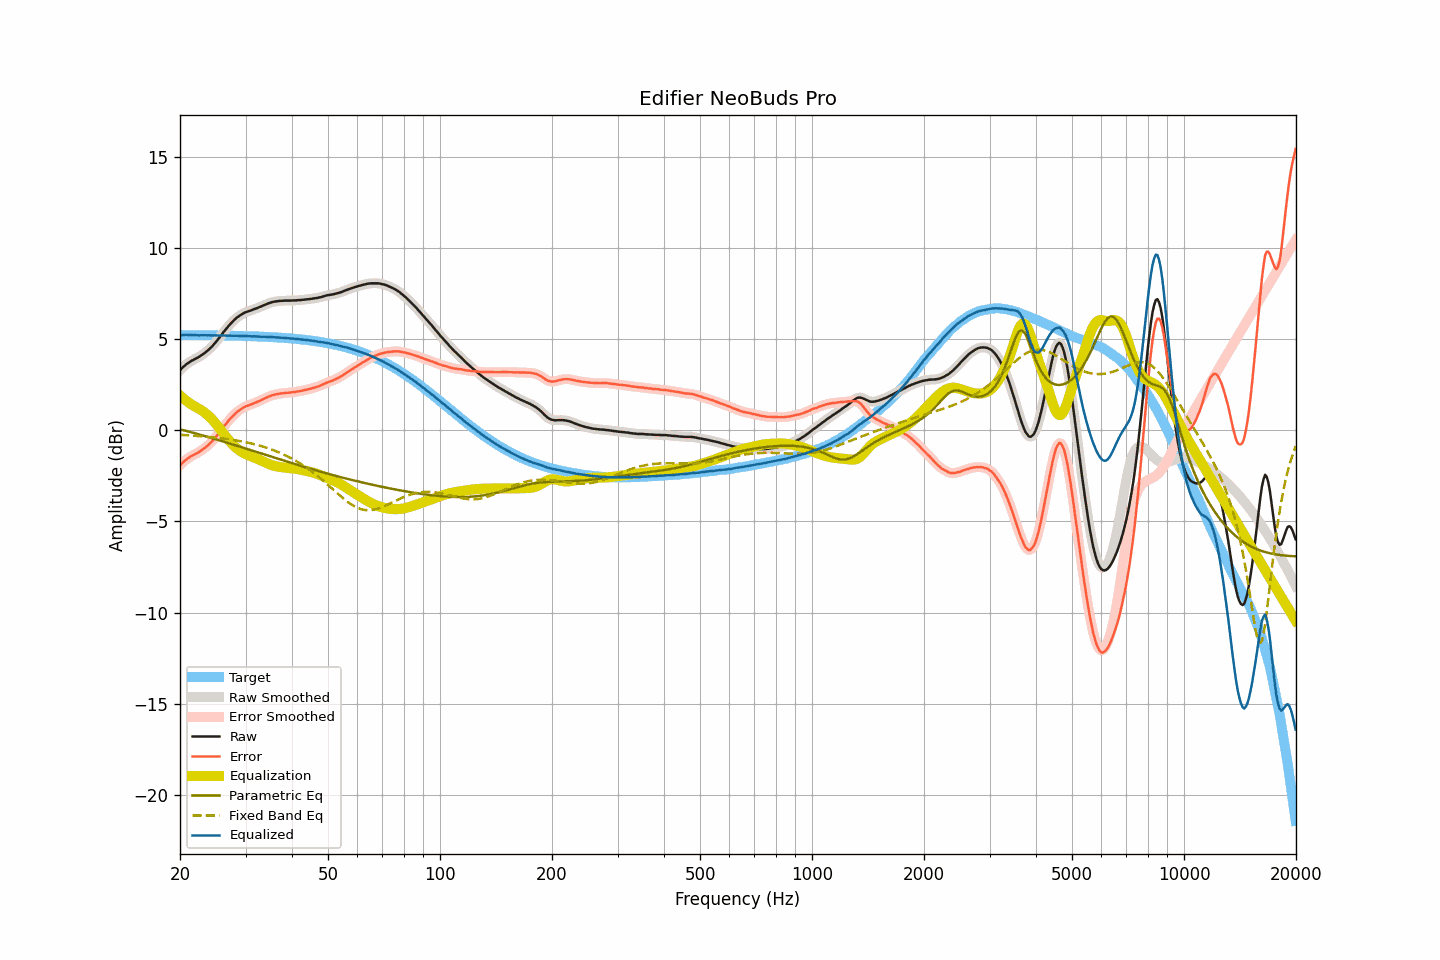

Values plotted in this chart, from the file beside it:
frequency, raw, smoothed, error, error_smoothed, equalization, parametric_eq, fixed_band_eq, equalized_raw, equalized_smoothed, target
20.00, 3.30, 3.30, -1.93, -1.93, 1.91, 0.06, -0.25, 5.21, 5.21, 5.23
20.20, 3.39, 3.39, -1.84, -1.84, 1.83, 0.03, -0.25, 5.22, 5.22, 5.23
20.40, 3.48, 3.48, -1.75, -1.75, 1.76, 0.01, -0.26, 5.24, 5.23, 5.23
20.61, 3.56, 3.56, -1.67, -1.67, 1.68, -0.01, -0.26, 5.24, 5.24, 5.23
20.81, 3.63, 3.63, -1.60, -1.60, 1.61, -0.04, -0.27, 5.24, 5.24, 5.23
21.02, 3.69, 3.69, -1.54, -1.53, 1.55, -0.06, -0.27, 5.24, 5.24, 5.23
21.23, 3.75, 3.75, -1.48, -1.48, 1.48, -0.08, -0.28, 5.23, 5.23, 5.23
21.44, 3.81, 3.80, -1.42, -1.42, 1.42, -0.11, -0.29, 5.23, 5.23, 5.22
21.66, 3.85, 3.85, -1.38, -1.37, 1.37, -0.13, -0.29, 5.22, 5.23, 5.22
21.87, 3.90, 3.90, -1.32, -1.32, 1.32, -0.15, -0.30, 5.22, 5.22, 5.22
22.09, 3.95, 3.94, -1.27, -1.28, 1.27, -0.18, -0.31, 5.22, 5.22, 5.22
22.31, 3.99, 3.99, -1.23, -1.23, 1.23, -0.20, -0.31, 5.22, 5.22, 5.22
22.54, 4.04, 4.04, -1.18, -1.18, 1.17, -0.23, -0.32, 5.21, 5.22, 5.22
22.76, 4.10, 4.10, -1.12, -1.12, 1.12, -0.25, -0.33, 5.22, 5.22, 5.22
22.99, 4.16, 4.16, -1.06, -1.06, 1.06, -0.28, -0.33, 5.22, 5.22, 5.22
23.22, 4.22, 4.22, -1.00, -1.00, 1.00, -0.30, -0.34, 5.22, 5.22, 5.22
23.45, 4.29, 4.29, -0.93, -0.93, 0.93, -0.33, -0.35, 5.22, 5.22, 5.22
23.69, 4.36, 4.36, -0.86, -0.86, 0.85, -0.35, -0.36, 5.21, 5.21, 5.22
23.92, 4.44, 4.44, -0.77, -0.78, 0.77, -0.38, -0.37, 5.21, 5.21, 5.21
24.16, 4.52, 4.52, -0.69, -0.69, 0.69, -0.41, -0.37, 5.21, 5.21, 5.21
24.40, 4.61, 4.61, -0.60, -0.60, 0.60, -0.43, -0.38, 5.21, 5.21, 5.21
24.65, 4.71, 4.71, -0.50, -0.50, 0.50, -0.46, -0.39, 5.21, 5.21, 5.21
24.89, 4.81, 4.81, -0.40, -0.40, 0.39, -0.48, -0.40, 5.21, 5.21, 5.21
25.14, 4.92, 4.92, -0.29, -0.29, 0.29, -0.51, -0.41, 5.21, 5.21, 5.21
25.39, 5.03, 5.03, -0.18, -0.18, 0.17, -0.54, -0.42, 5.21, 5.21, 5.21
25.65, 5.15, 5.15, -0.06, -0.06, 0.06, -0.56, -0.43, 5.21, 5.21, 5.21
25.91, 5.26, 5.26, 0.05, 0.06, -0.06, -0.59, -0.44, 5.20, 5.21, 5.20
26.16, 5.38, 5.38, 0.18, 0.17, -0.17, -0.62, -0.45, 5.21, 5.21, 5.20
26.43, 5.49, 5.49, 0.29, 0.29, -0.29, -0.64, -0.46, 5.20, 5.20, 5.20
26.69, 5.60, 5.60, 0.40, 0.40, -0.40, -0.67, -0.48, 5.20, 5.20, 5.20
26.96, 5.70, 5.70, 0.50, 0.51, -0.51, -0.70, -0.49, 5.19, 5.20, 5.20
27.23, 5.81, 5.80, 0.61, 0.61, -0.61, -0.73, -0.50, 5.20, 5.19, 5.20
27.50, 5.90, 5.90, 0.71, 0.71, -0.71, -0.75, -0.51, 5.19, 5.19, 5.19
27.77, 5.99, 5.99, 0.80, 0.80, -0.80, -0.78, -0.53, 5.19, 5.19, 5.19
28.05, 6.08, 6.08, 0.89, 0.89, -0.89, -0.81, -0.54, 5.19, 5.19, 5.19
28.33, 6.16, 6.16, 0.97, 0.97, -0.97, -0.84, -0.56, 5.19, 5.19, 5.19
28.62, 6.23, 6.23, 1.04, 1.04, -1.04, -0.86, -0.57, 5.19, 5.19, 5.19
28.90, 6.29, 6.29, 1.11, 1.11, -1.11, -0.89, -0.59, 5.18, 5.18, 5.18
29.19, 6.35, 6.35, 1.17, 1.17, -1.17, -0.92, -0.60, 5.18, 5.18, 5.18
29.48, 6.40, 6.40, 1.22, 1.22, -1.22, -0.95, -0.62, 5.18, 5.18, 5.18
29.78, 6.45, 6.45, 1.27, 1.27, -1.27, -0.98, -0.64, 5.18, 5.18, 5.18
30.08, 6.49, 6.49, 1.32, 1.31, -1.31, -1.00, -0.65, 5.18, 5.18, 5.17
30.38, 6.52, 6.52, 1.35, 1.35, -1.35, -1.03, -0.67, 5.17, 5.17, 5.17
30.68, 6.55, 6.55, 1.38, 1.38, -1.39, -1.06, -0.69, 5.16, 5.16, 5.17
30.99, 6.58, 6.58, 1.41, 1.41, -1.42, -1.09, -0.71, 5.16, 5.16, 5.16
31.30, 6.61, 6.61, 1.45, 1.45, -1.45, -1.12, -0.73, 5.15, 5.16, 5.16
31.61, 6.65, 6.64, 1.49, 1.49, -1.49, -1.14, -0.76, 5.16, 5.16, 5.16
31.93, 6.68, 6.68, 1.52, 1.52, -1.52, -1.17, -0.78, 5.15, 5.16, 5.16
32.24, 6.71, 6.71, 1.56, 1.56, -1.56, -1.20, -0.80, 5.15, 5.15, 5.15
32.57, 6.75, 6.75, 1.60, 1.60, -1.60, -1.23, -0.83, 5.15, 5.15, 5.15
32.89, 6.78, 6.78, 1.63, 1.64, -1.64, -1.26, -0.85, 5.14, 5.14, 5.14
33.22, 6.82, 6.82, 1.68, 1.68, -1.68, -1.29, -0.88, 5.14, 5.14, 5.14
33.55, 6.86, 6.86, 1.72, 1.72, -1.72, -1.31, -0.90, 5.14, 5.13, 5.14
33.89, 6.90, 6.90, 1.77, 1.76, -1.76, -1.34, -0.93, 5.13, 5.13, 5.13
34.23, 6.93, 6.93, 1.80, 1.80, -1.80, -1.37, -0.96, 5.12, 5.13, 5.13
34.57, 6.97, 6.97, 1.85, 1.84, -1.84, -1.40, -0.99, 5.13, 5.13, 5.12
34.92, 7.00, 7.00, 1.88, 1.88, -1.88, -1.43, -1.02, 5.12, 5.12, 5.12
35.27, 7.03, 7.03, 1.91, 1.91, -1.91, -1.45, -1.05, 5.12, 5.12, 5.11
35.62, 7.05, 7.05, 1.94, 1.94, -1.94, -1.48, -1.09, 5.11, 5.11, 5.11
35.97, 7.07, 7.07, 1.96, 1.96, -1.96, -1.51, -1.12, 5.11, 5.11, 5.10
... 635 more rows
